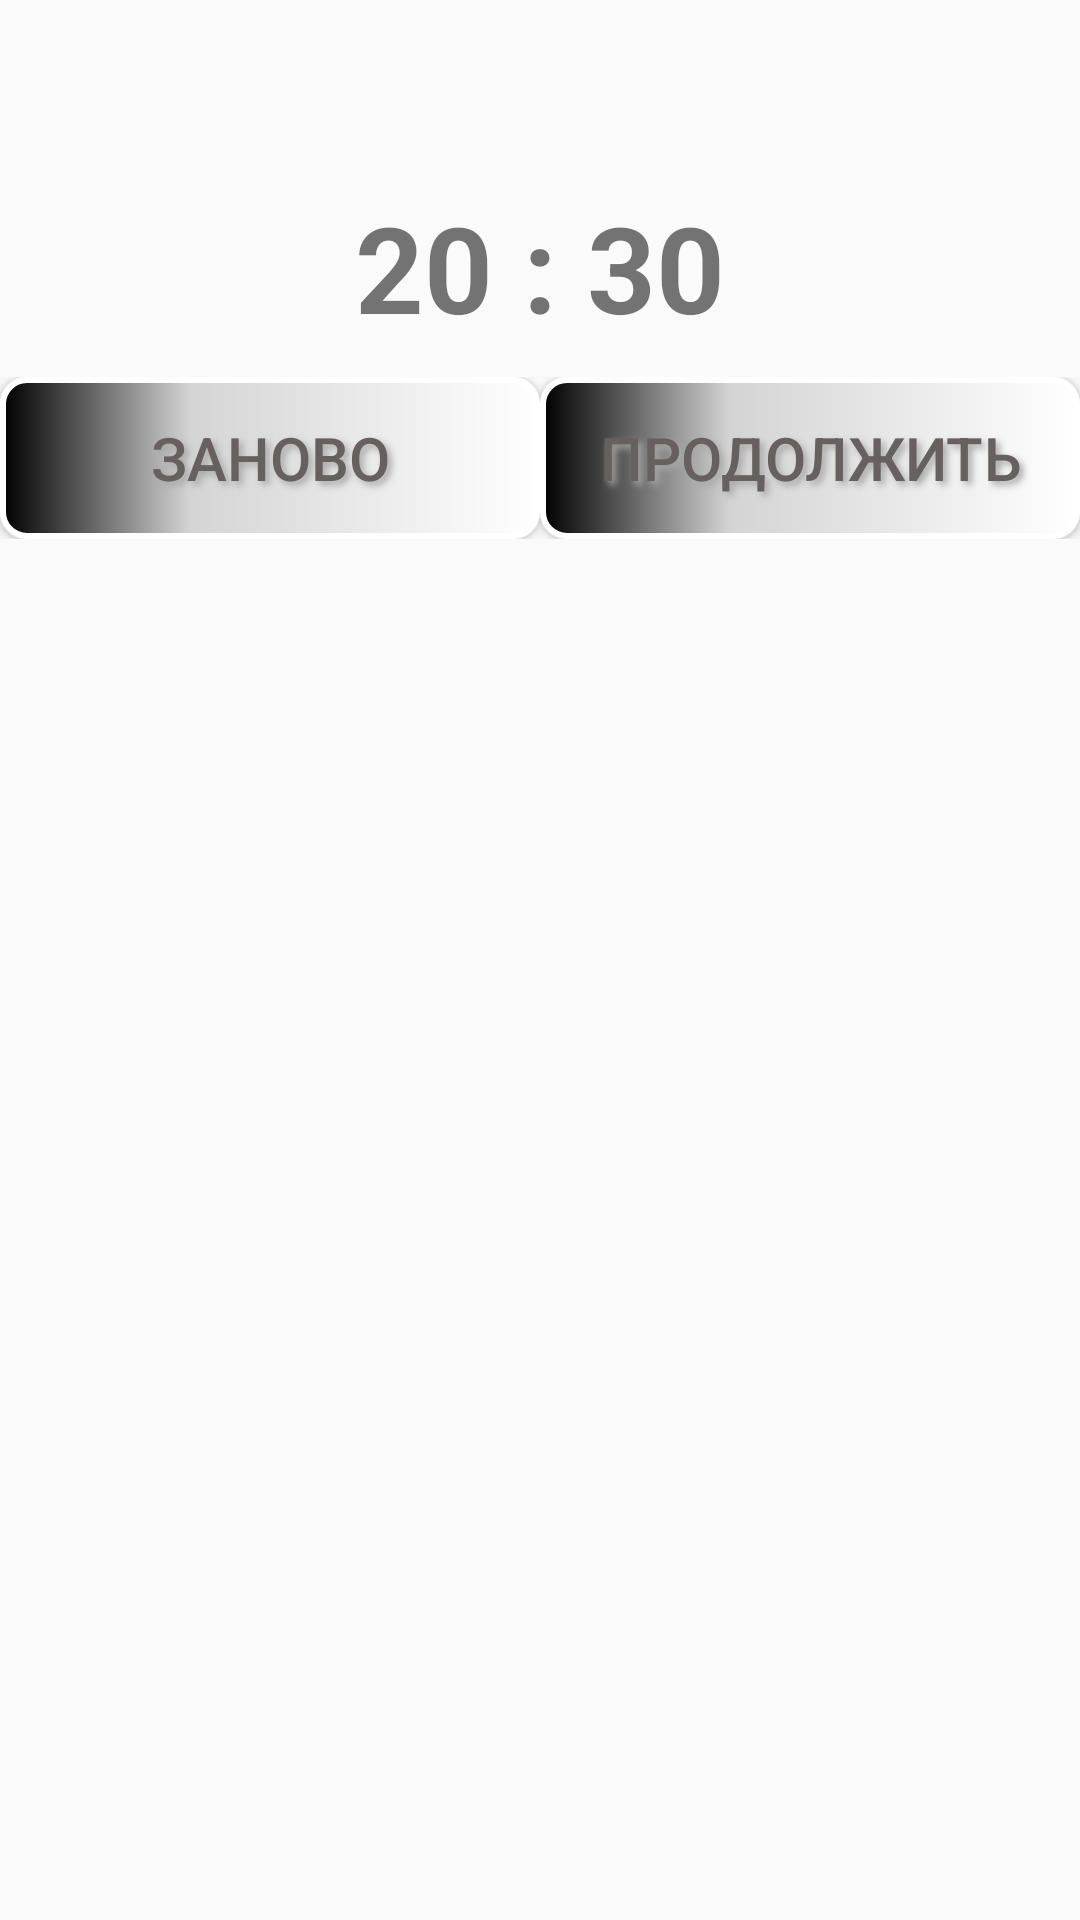

Android layout source for this screen:
<!-- AndroidManifest.xml: application theme Theme.TestProgekt -->
<!-- res/layout/dialog.xml -->
<?xml version="1.0" encoding="utf-8"?>
<LinearLayout
    xmlns:android="http://schemas.android.com/apk/res/android"
    android:layout_width="match_parent"
    android:layout_height="match_parent"
    android:orientation="vertical">
    <TextView
    android:layout_width="match_parent"
    android:layout_height="wrap_content"
    android:gravity="center_horizontal"
    android:textStyle="bold"
    android:id="@+id/head"
    android:textSize="24sp"
    android:padding="10dp" />
    <TextView
        android:layout_width="match_parent"
        android:layout_height="wrap_content"
        android:gravity="center_horizontal"
        android:textStyle="bold"
        android:id="@+id/time"
        android:textSize="40sp"
        android:padding="10dp"
        android:text="20 : 30" />


    <LinearLayout
        android:layout_width="match_parent"
        android:layout_height="wrap_content"
        android:orientation="horizontal">
        <Button
            android:layout_width="wrap_content"
            android:layout_height="wrap_content"
            android:id="@+id/returnes"
            android:layout_weight="1"

            android:background="@drawable/buttonshape_main"
            android:text="Заново"
            android:textColor="#666060"
            android:textSize="20sp"
            android:shadowColor="#A8A8A8"
            android:shadowDx="4"
            android:shadowDy="4"
            android:shadowRadius="6"
            android:gravity="center"
            />
        <Button
            android:layout_width="wrap_content"
            android:layout_height="wrap_content"
            android:id="@+id/exit"
            android:layout_weight="1"
            android:background="@drawable/buttonshape_main"
            android:text="продолжить"
            android:textColor="#666060"
            android:textSize="20sp"
            android:shadowColor="#A8A8A8"
            android:shadowDx="4"
            android:shadowDy="4"
            android:shadowRadius="6"
            android:gravity="center"
            />
    </LinearLayout>



</LinearLayout>
<!-- resources referenced by this layout -->
<resources>
  <!-- drawable buttonshape_main (drawable) -->
  <?xml version="1.0" encoding="utf-8"?>
  <shape xmlns:android="http://schemas.android.com/apk/res/android" android:shape="rectangle" >
      <corners
          android:radius="8dp"
          />
      <gradient
          android:angle="360"
          android:centerX="35%"
          android:centerColor="#D4D4D4"
          android:startColor="#000000"
          android:endColor="#FFFFFF"
          android:type="linear"
          />
      <padding
          android:left="0dp"
          android:top="0dp"
          android:right="0dp"
          android:bottom="0dp"
          />
      <size
          android:width="250dp"
          android:height="54dp"
          />
      <stroke
          android:width="2dp"
          android:color="#FFFFFF"
          />
  </shape>
  <style name="Theme.TestProgekt" parent="Theme.AppCompat.Light.NoActionBar">
          
          <item name="colorPrimary">@color/purple_500</item>
          <item name="colorPrimaryVariant">@color/purple_700</item>
          <item name="colorOnPrimary">@color/white</item>
          
          <item name="colorSecondary">@color/teal_200</item>
          <item name="colorSecondaryVariant">@color/teal_700</item>
          <item name="colorOnSecondary">@color/black</item>
          
          <item name="android:statusBarColor" tools:targetApi="l">?attr/colorPrimaryVariant</item>
          
          <item name="android:windowFullscreen">true</item>
      </style>
  <color name="purple_500">#FF6200EE</color>
  <color name="purple_700">#FF3700B3</color>
  <color name="white">#FFFFFFFF</color>
  <color name="teal_200">#FF03DAC5</color>
  <color name="teal_700">#FF018786</color>
  <color name="black">#FF000000</color>
</resources>
